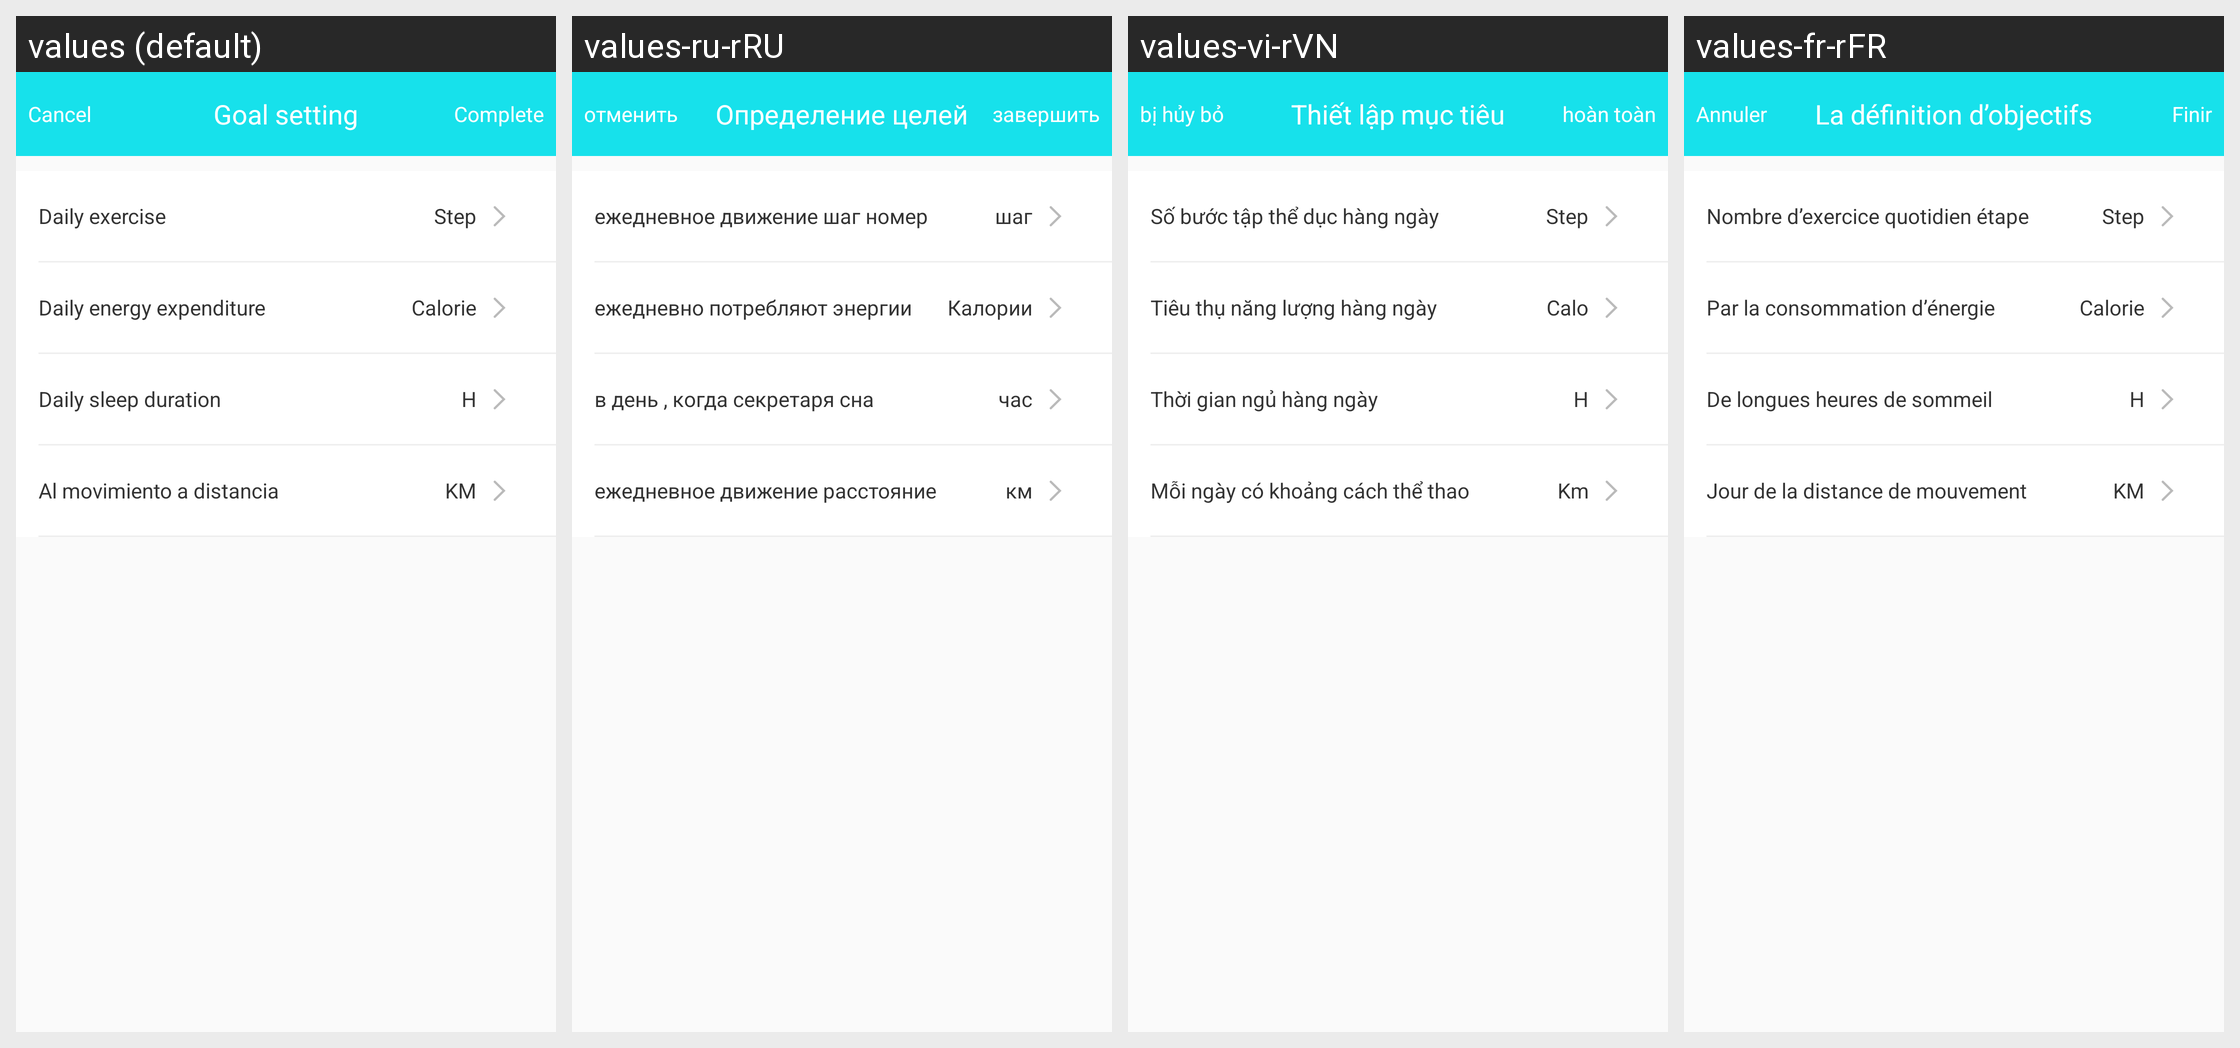

Translations of the strings shown on this Android screen, per locale in the grid:
Android screen res/layout/b18i_target_setting_layout.xml rendered under 4 locales, left to right: values (default), values-ru-rRU, values-vi-rVN, values-fr-rFR. Device: Nexus 5 (rendered at 1080×1920; each locale shown at half size, 540×960, under a caption strip naming it); theme BAppTheme.
Other locales in the repository, not shown: values-de-rDE, values-en, values-es-rES, values-fr-rBE, values-fr-rCA, values-it-rCH, values-it-rIT, values-ja-rJP, values-ko-rKR, values-pt-rBR, values-zh-rCN, values-zh-rHK, values-zh-rTW.
Strings drawn on this screen, with the default value and each locale's value (text and hints the layout hard-codes, and strings that could not be matched under every locale, appear in the picture but are not listed):

cancle
  values: Cancel
  values-ru-rRU: отменить
  values-vi-rVN: bị hủy bỏ
  values-fr-rFR: Annuler

Targetsetting
  values: Goal setting
  values-ru-rRU: Определение целей
  values-vi-rVN: Thiết lập mục tiêu
  values-fr-rFR: La définition d’objectifs

complete
  values: Complete
  values-ru-rRU: завершить
  values-vi-rVN: hoàn toàn
  values-fr-rFR: Finir

daily_numberofsteps
  values: Daily exercise
  values-ru-rRU: ежедневное движение шаг номер
  values-vi-rVN: Số bước tập thể dục hàng ngày
  values-fr-rFR: Nombre d’exercice quotidien étape

steps
  values: Step
  values-ru-rRU: шаг
  values-vi-rVN: Step
  values-fr-rFR: Step

daily_consunergy
  values: Daily energy expenditure
  values-ru-rRU: ежедневно потребляют энергии
  values-vi-rVN: Tiêu thụ năng lượng hàng ngày
  values-fr-rFR: Par la consommation d’énergie

calories
  values: Calorie
  values-ru-rRU: Калории
  values-vi-rVN: Calo
  values-fr-rFR: Calorie

daily_sleepduration
  values: Daily sleep duration
  values-ru-rRU: в день , когда секретаря сна
  values-vi-rVN: Thời gian ngủ hàng ngày
  values-fr-rFR: De longues heures de sommeil

hour
  values: H
  values-ru-rRU: час
  values-vi-rVN: H
  values-fr-rFR: H

daily_distancia
  values: Al movimiento a distancia
  values-ru-rRU: ежедневное движение расстояние
  values-vi-rVN: Mỗi ngày có khoảng cách thể thao
  values-fr-rFR: Jour de la distance de mouvement

km
  values: KM
  values-ru-rRU: км
  values-vi-rVN: Km
  values-fr-rFR: KM
